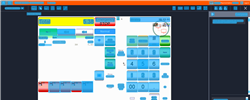
Task: Trigger Based Attended Automation
Workflow: NAMOS_CC_GetTicketNumberAndDate

Step 1: Computer Vision in window 'Web Rep Console*' (msedge.exe)

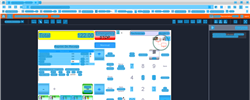
Step 2: CV refresh

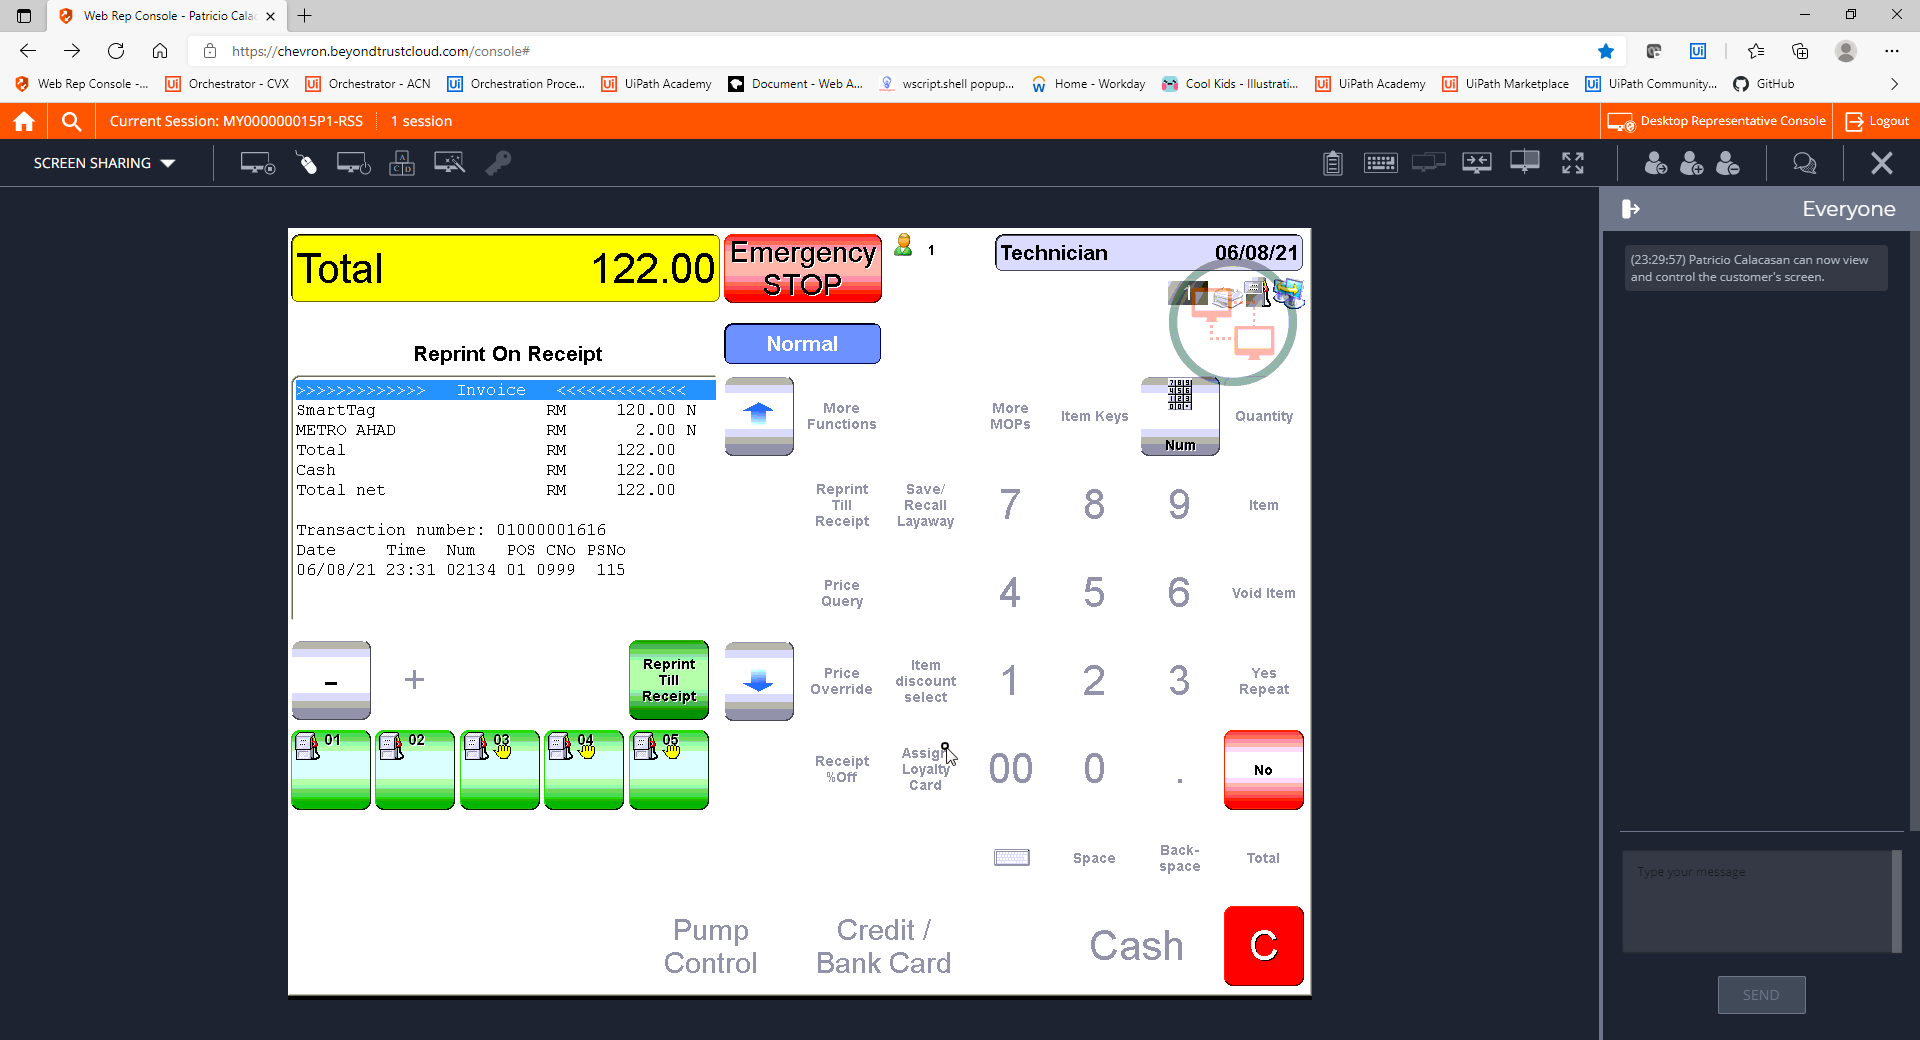
Step 3: CVCache

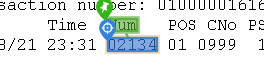
Step 4 [try]: get-text

Step 5: CvDescriptor (same screen as step 4)

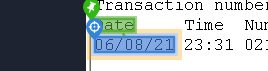
Step 6: get-text

Step 7: CvDescriptor (same screen as step 6)

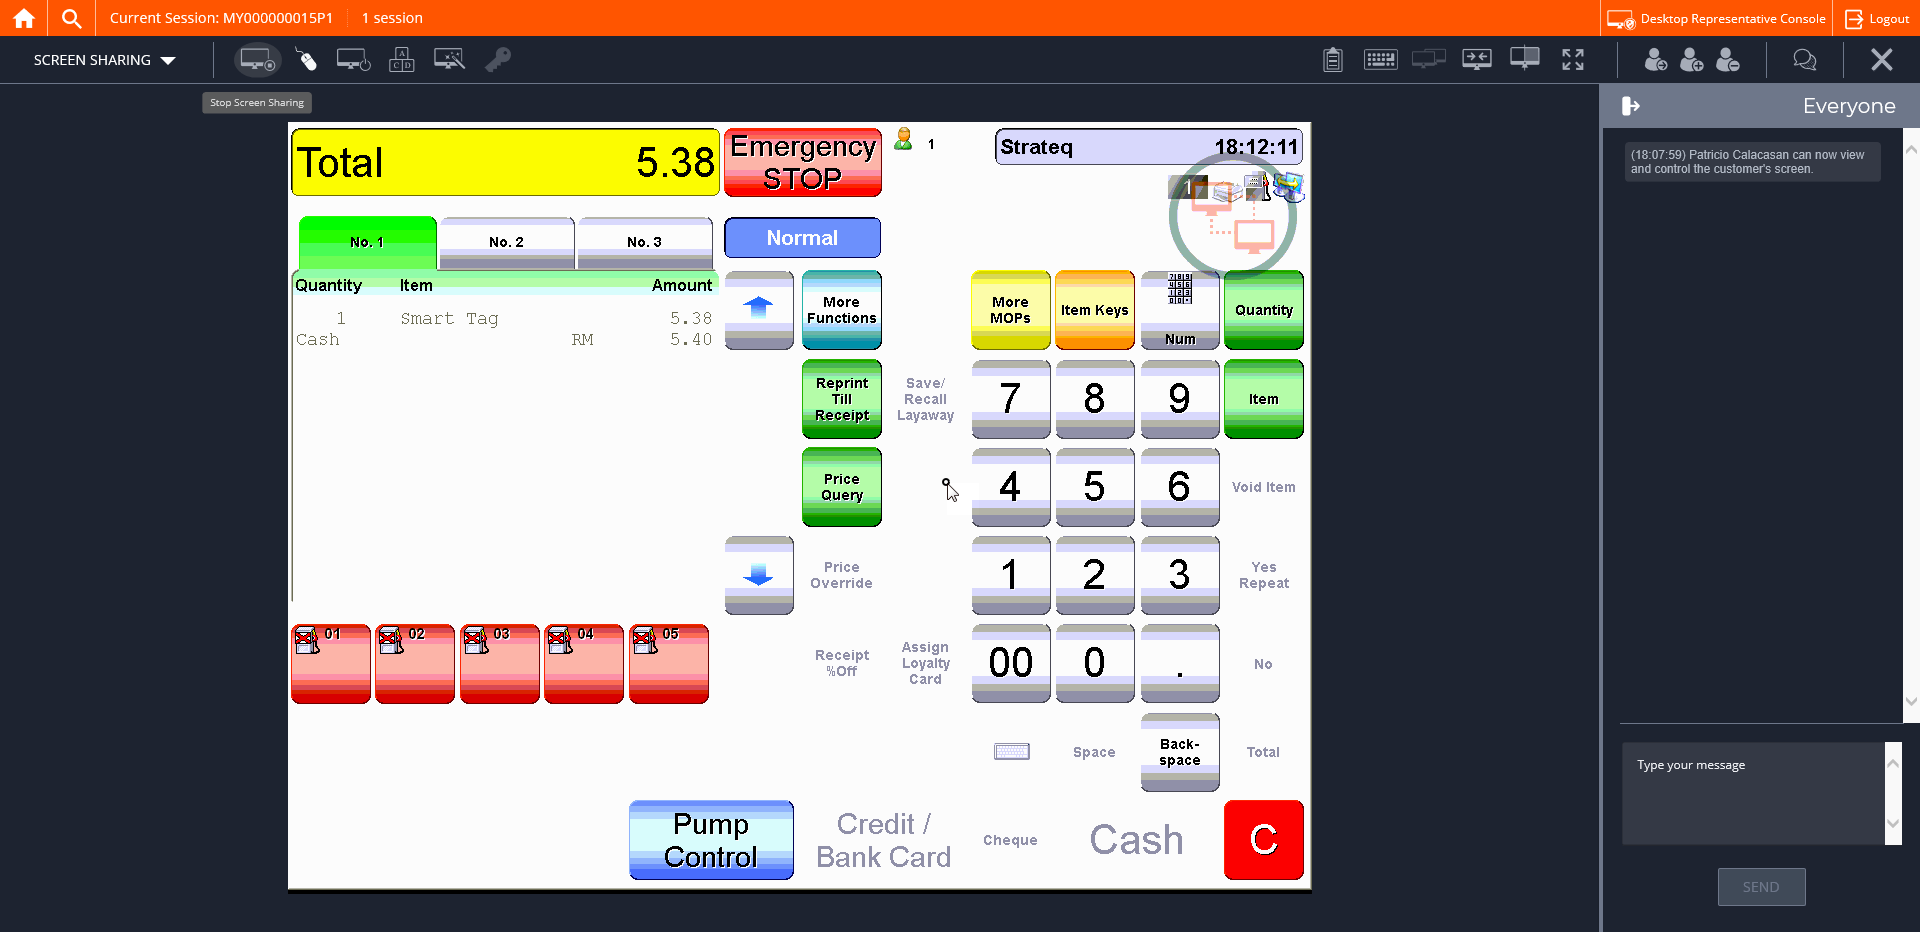
Step 8: CVCache